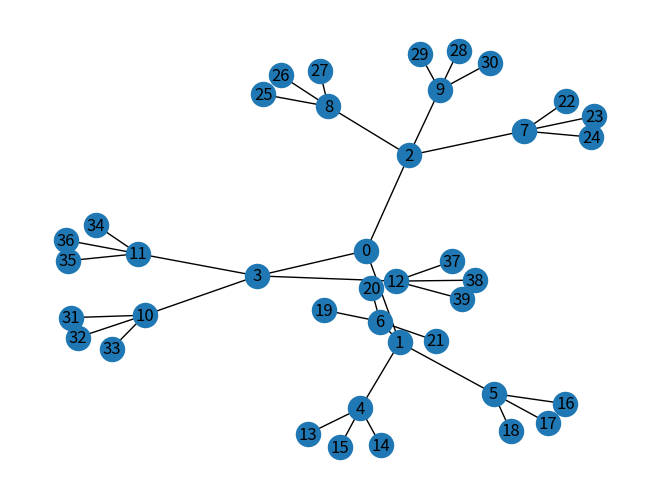

Generate this figure with matplotlib:
# -*- coding: utf-8 -*-
"""
Created on Mon Dec  5 13:51:33 2022

@author: qq306
"""
import matplotlib.pyplot as plt
import networkx as nx
import random
G = nx.Graph()
"""
for i in range(20):
    G.add_node(i)
    
G.add_edge(0, 2)
G.add_edge(0, 3)
G.add_edge(0, 4)
G.add_edge(1, 2)
G.add_edge(2, 3)
G.add_edge(3, 4)
G.add_edge(0, 1)
G.add_edge(0, 5)
G.add_edge(5, 6)
G.add_edge(4, 6)

nx.draw_random(G)

for i in range (40):
    G.add_node(i)

for j in range(1, 4):
    G.add_edge(0,j)
    
for j in range(4, 13):
    if (j<=6):
        G.add_edge(1,j)
    elif (j <= 9):
        G.add_edge(2,j)
    else:
        G.add_edge(3,j)
        
for j in range (13, 40):
    if (j<= 15):
        G.add_edge(4,j)
    elif (j<= 18):
        G.add_edge(5,j)
    elif (j<= 21):
        G.add_edge(6,j)
    elif (j<= 24):
        G.add_edge(7,j)
"""       
for i in range(0,40):
    G.add_node(i)
    
a = random.randint(1,4)
print(a)
for j in range(0,13):
    G.add_edge(j, j*3+1)
    G.add_edge(j, j*3+2)
    G.add_edge(j, j*3+3)
        
nx.draw(G, with_labels= True, )

plt.show()

#print("Vertex set: ",G.nodes())
print("Edge set: ",G.edges())

#print(list(nx.bfs_edges(G,0)))
